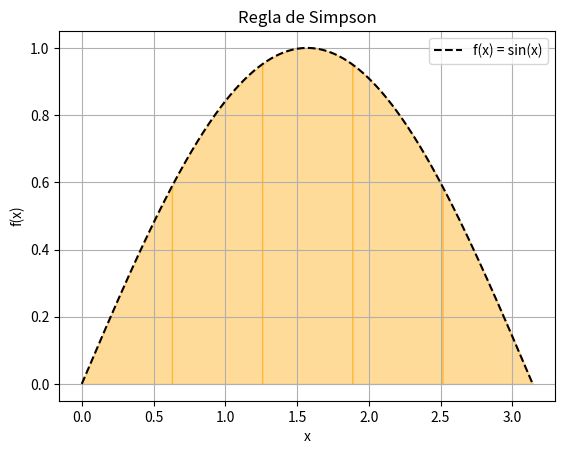

Generate this figure with matplotlib:
import numpy as np
import matplotlib.pyplot as plt

# Función a integrar
f = lambda x: np.sin(x)
a, b = 0, np.pi
n = 10  # Debe ser par
if n % 2 != 0:
    raise ValueError("n debe ser par para aplicar la regla de Simpson.")

x = np.linspace(a, b, n+1)
y = f(x)
dx = (b - a) / n

# Aproximación por Simpson
area = dx / 3 * (y[0] + y[-1] + 4 * np.sum(y[1:-1:2]) + 2 * np.sum(y[2:-2:2]))
print(f"Aproximación por Simpson: {area:.8f}")

# Gráfico
x_fine = np.linspace(a, b, 1000)
plt.plot(x_fine, f(x_fine), '--k', label='f(x) = sin(x)')
for i in range(0, n, 2):
    xi = x[i:i+3]
    yi = y[i:i+3]
    coeffs = np.polyfit(xi, yi, 2)
    px = np.linspace(xi[0], xi[-1], 100)
    py = np.polyval(coeffs, px)
    plt.fill_between(px, py, alpha=0.4, edgecolor='k', color='orange')
plt.title("Regla de Simpson")
plt.xlabel("x")
plt.ylabel("f(x)")
plt.legend()
plt.grid(True)
plt.show()
